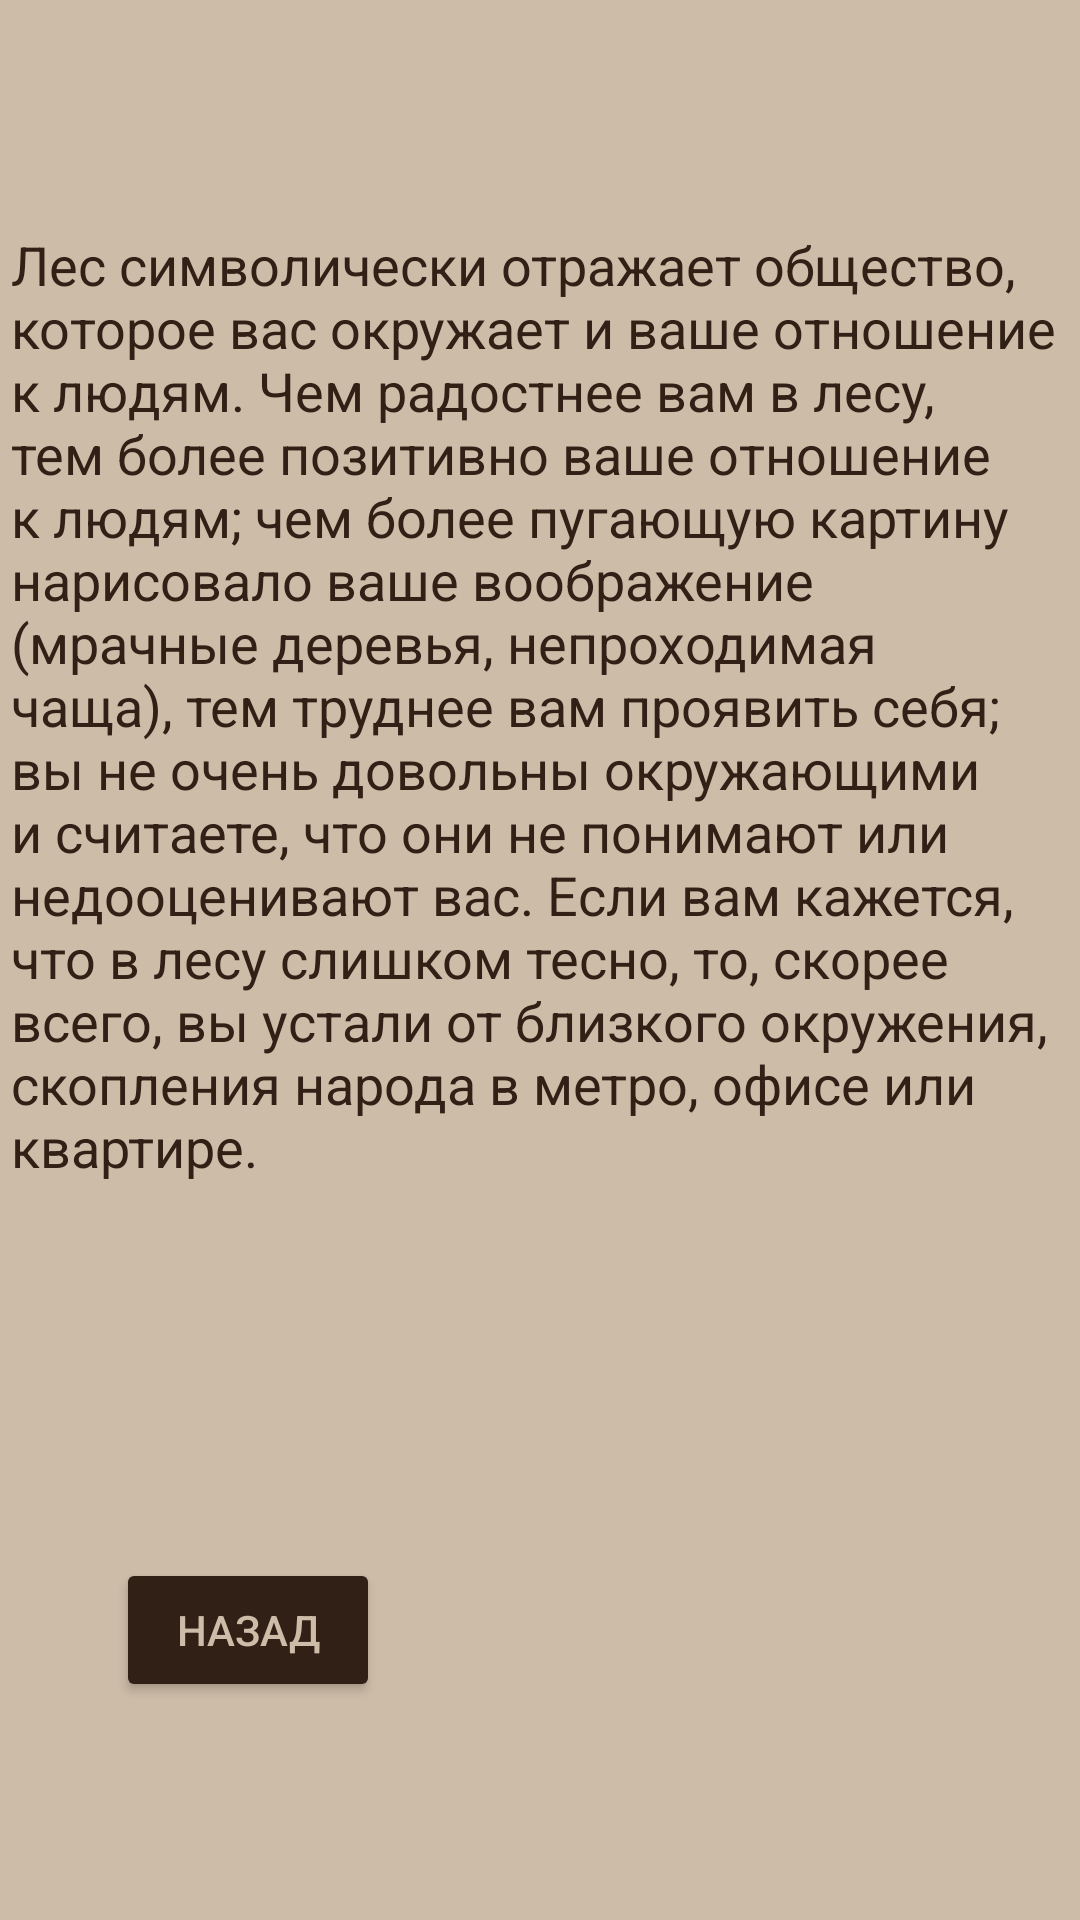

The Android layout XML behind this screen, and the referenced resources:
<!-- AndroidManifest.xml: application theme Theme.TestLich -->
<!-- res/layout/activity_answer_forest.xml -->
<?xml version="1.0" encoding="utf-8"?>
<androidx.constraintlayout.widget.ConstraintLayout xmlns:android="http://schemas.android.com/apk/res/android"
    xmlns:app="http://schemas.android.com/apk/res-auto"
    xmlns:tools="http://schemas.android.com/tools"
    android:layout_width="match_parent"
    android:layout_height="match_parent"
    tools:context=".AnswerForestActivity"
    android:background="@color/whiteL">

    <TextView
        android:id="@+id/textView30"
        android:layout_width="353dp"
        android:layout_height="362dp"
        android:text="@string/answerForest"
        android:textColor="@color/whiteN"
        android:textSize="18sp"
        app:layout_constraintBottom_toBottomOf="parent"
        app:layout_constraintEnd_toEndOf="parent"
        app:layout_constraintStart_toStartOf="parent"
        app:layout_constraintTop_toTopOf="parent"
        app:layout_constraintVertical_bias="0.273" />

    <Button
        android:id="@+id/button28"
        android:layout_width="wrap_content"
        android:layout_height="wrap_content"
        android:onClick="testAnswerForest"
        android:text="@string/back"
        android:textColor="@color/whiteL"
        app:backgroundTint="@color/whiteN"
        app:layout_constraintBottom_toBottomOf="parent"
        app:layout_constraintEnd_toEndOf="parent"
        app:layout_constraintHorizontal_bias="0.142"
        app:layout_constraintStart_toStartOf="parent"
        app:layout_constraintTop_toTopOf="parent"
        app:layout_constraintVertical_bias="0.877" />
</androidx.constraintlayout.widget.ConstraintLayout>
<!-- resources referenced by this layout -->
<resources>
  <color name="whiteL">#CDBCA8</color>
  <color name="whiteN">#302016</color>
  <string name="answerForest">Лес символически отражает общество, которое вас окружает и ваше отношение к людям. Чем радостнее вам в лесу, тем более позитивно ваше отношение к людям; чем более пугающую картину нарисовало ваше воображение (мрачные деревья, непроходимая чаща), тем труднее вам проявить себя; вы не очень довольны окружающими и считаете, что они не понимают или недооценивают вас. Если вам кажется, что в лесу слишком тесно, то, скорее всего, вы устали от близкого окружения, скопления народа в метро, офисе или квартире.</string>
  <string name="back">Назад</string>
  <style name="Theme.TestLich" parent="Theme.MaterialComponents.DayNight.DarkActionBar">
          
          <item name="colorPrimary">@color/purple_500</item>
          <item name="colorPrimaryVariant">@color/purple_700</item>
          <item name="colorOnPrimary">@color/white</item>
          
          <item name="colorSecondary">@color/teal_200</item>
          <item name="colorSecondaryVariant">@color/teal_700</item>
          <item name="colorOnSecondary">@color/black</item>
          
          <item name="android:statusBarColor" tools:targetApi="l">?attr/colorPrimaryVariant</item>
  
          <item name="windowNoTitle">true</item>
          
      </style>
  <color name="purple_500">#FF6200EE</color>
  <color name="purple_700">#FF3700B3</color>
  <color name="white">#FFFFFFFF</color>
  <color name="teal_200">#FF03DAC5</color>
  <color name="teal_700">#FF018786</color>
  <color name="black">#FF000000</color>
</resources>
